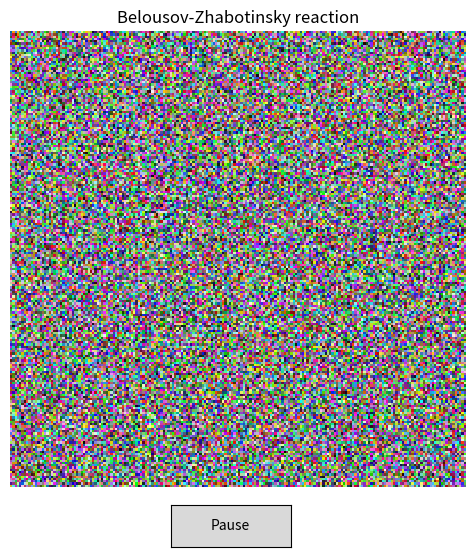

Generate this figure with matplotlib:
"""
Disclaimer: what happened here is that this
commit is just the foundation of the BZ reaction
so basically it can improve more such as better UI, smoother reaction, etc.
"""

import matplotlib.pyplot as plt
import numpy as np
from matplotlib.animation import FuncAnimation
from matplotlib.widgets import Button

GRID_SIZE = 200
ALPHA = 1.0
BETA = 1.0
GAMMA = 1.0


def neighbourhood_average(grid): 
    """"this one basically just averages with the 8 neighbors""" 
    """"8 since 3x3 grid so that is 9 squares in total"""
    total = np.zeros_like(grid)
    for dy in (-1, 0, 1):
        for dx in (-1, 0, 1):
            total += np.roll(np.roll(grid, dy, axis=0), dx, axis=1)
    return total / 9.0


def step(a, b, c): 
    """This function does two things, it spreads the chemicals ALPHA, BETA, GAMMA"""
    """and it also does the reaction so whoever wins grows and the other two shrinks"""
    a_avg = neighbourhood_average(a)
    b_avg = neighbourhood_average(b)
    c_avg = neighbourhood_average(c)

    new_a = a_avg + a_avg * (ALPHA * b_avg - GAMMA * c_avg)
    new_b = b_avg + b_avg * (BETA * c_avg - ALPHA * a_avg)
    new_c = c_avg + c_avg * (GAMMA * a_avg - BETA * b_avg)

    return (np.clip(new_a, 0, 1),
            np.clip(new_b, 0, 1),
            np.clip(new_c, 0, 1))




def main():
    """This part is the visualization and I made the cmap to plasma because I referred it to the BZ reaction shown in google"""
    rng = np.random.default_rng()
    a, b, c = rng.random((3, GRID_SIZE, GRID_SIZE))

    fig, ax = plt.subplots(figsize=(6, 6))
    fig.subplots_adjust(bottom=0.12)
    image = ax.imshow(np.dstack((a, b, c)), interpolation="nearest")
    ax.set_title("Belousov-Zhabotinsky reaction")
    ax.axis("off")

    running = True

    def update(_frame):
        """It just updates the image"""
        nonlocal a, b, c
        if running:
            a, b, c = step(a, b, c)
            image.set_data(np.dstack((a, b, c)))
        return (image,)

    def toggle(_event):
        nonlocal running
        running = not running
        button.label.set_text("Pause" if running else "Start")
        fig.canvas.draw_idle()

    button_ax = fig.add_axes([0.4, 0.02, 0.2, 0.07])
    button = Button(button_ax, "Pause")
    button.on_clicked(toggle)

    _anim = FuncAnimation(fig, update, interval=30, blit=False,
                          cache_frame_data=False)
    plt.show()


if __name__ == "__main__":
    main()
